Run: headless pygame with SDL's dummy video driver; simulated clock (each Clock.tick advances the game by its frame time, no real sleeping); random seed 0; keys injected as events and as key.get_pressed() state; mouse plan: one left click at the window centre at the start of phase 2, then a move to the lower-right quarter at the start of phase 3.
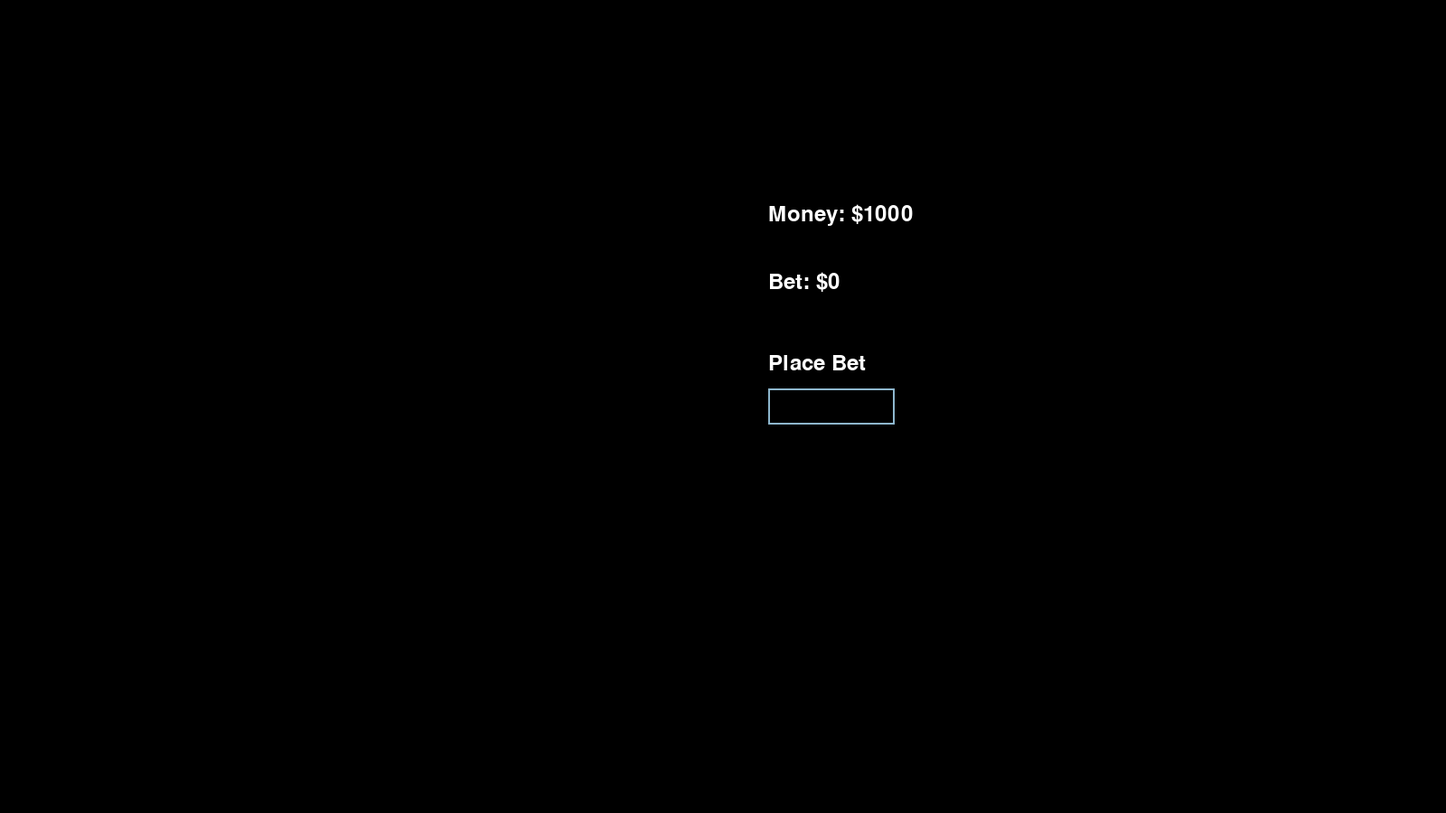
Frame 1 of 4 · flips 1–60 · no input
Frame 2 of 4 · flips 61–180 · clicked the window centre · tapped SPACE, RETURN · held RIGHT (→), D · screen unchanged from frame 1, image omitted
Frame 3 of 4 · flips 181–300 · moved the mouse to the lower-right quarter · held DOWN (↓), S · screen unchanged from frame 2, image omitted
Frame 4 of 4 · flips 301–420 · held LEFT (←), A, UP (↑), W · screen unchanged from frame 3, image omitted

The pygame program that drew these frames:

import pygame
import random
import sys

class Task:
    def __init__(self, location):
        self.location = location
        self.complete = False

    def isComplete(self):
        return self.complete

    def getLocation(self):
        return self.location

    def run(self):
        pass

class Stocks(Task):
    def __init__(self, location, money):
        super().__init__(location)
        self.money = money
        self.needlePos = 300
        self.xPos = 0
        self.positions = [(self.xPos, self.needlePos)]
        self.bet = 0
        self.game_started = False
        self.previous_needle_pos = self.needlePos

    def run(self):
        pygame.init()
        width, height = 1600, 900
        screen = pygame.display.set_mode((width, height))
        pygame.display.set_caption("Stock Market Simulation")

        font = pygame.font.SysFont(None, 36)
        bet_font = pygame.font.SysFont(None, 48)
        big_win_font = pygame.font.SysFont(None, 72)
        loser_font = pygame.font.SysFont(None, 72)
    
        clock = pygame.time.Clock()

        input_box = pygame.Rect(width // 2 + 50, height // 2 - 20, 140, 40)
        color_inactive = pygame.Color('lightskyblue3')
        color_active = pygame.Color('dodgerblue2')
        color = color_inactive
        active = False
        text = ''

        place_bet_surface = font.render("Place Bet", True, pygame.Color('white'))

        while True:
            screen.fill((0, 0, 0))
        
            for event in pygame.event.get():
                if event.type == pygame.QUIT:
                    pygame.quit()
                    sys.exit()
                if event.type == pygame.MOUSEBUTTONDOWN:
                    if input_box.collidepoint(event.pos):
                        active = True
                        color = color_active
                    else:
                        active = False
                        color = color_inactive
                if event.type == pygame.KEYDOWN:
                    if active:
                        if event.key == pygame.K_RETURN:
                            if text.isdigit() and int(text) <= self.money:
                                self.bet = int(text)
                                self.money -= self.bet
                                self.game_started = True
                            text = ''
                        elif event.key == pygame.K_BACKSPACE:
                            text = text[:-1]
                        else:
                            text += event.unicode

            screen.blit(place_bet_surface, (width // 2 + 50, height // 2 - 60))

            pygame.draw.rect(screen, color, input_box, 2)
            txt_surface = bet_font.render(text, True, pygame.Color('white'))
            screen.blit(txt_surface, (input_box.x + 5, input_box.y + 5))
            pygame.draw.rect(screen, color, input_box, 2)

            money_surface = font.render(f"Money: ${self.money}", True, pygame.Color('white'))
            screen.blit(money_surface, (width // 2 + 50, height // 4))

            bet_surface = font.render(f"Bet: ${self.bet}", True, pygame.Color('white'))
            screen.blit(bet_surface, (width // 2 + 50, height // 3))

            if self.money <= 0:
                loser_surface = loser_font.render("LOSER!", True, pygame.Color('red'))
                screen.blit(loser_surface, (width // 2 - loser_surface.get_width() // 2, height // 2))
                pygame.display.flip()
                pygame.time.wait(2000)
                self.reset_game()
                continue

            if self.money >= 2000:
                big_win_surface = big_win_font.render("Big Wins!", True, pygame.Color('green'))
                screen.blit(big_win_surface, (width // 2 - big_win_surface.get_width() // 2, height // 2))
                pygame.display.flip()
                pygame.time.wait(2000)
                pygame.quit()
                sys.exit()

            if self.game_started:
                self.game_loop(screen, clock, width, height)

            pygame.display.flip()
            clock.tick(30)

    def game_loop(self, screen, clock, width, height):
        fluctuationRange = 10
        while self.xPos < width // 2:
            screen.fill((0, 0, 0))
            for event in pygame.event.get():
                if event.type == pygame.QUIT:
                    pygame.quit()
                    sys.exit()

            marketTrend = random.choice([1, -1])
            fluctuation = random.randint(0, fluctuationRange) * marketTrend

            self.needlePos += fluctuation
            if self.needlePos < 0:
                self.needlePos = 0
            elif self.needlePos > height:
                self.needlePos = height

            self.previous_needle_pos = self.needlePos

            xFluctuation = random.randint(1, 5)
            self.xPos += xFluctuation

            self.positions.append((self.xPos, self.needlePos))

            for i in range(1, len(self.positions)):
                pygame.draw.line(screen, (255, 0, 0), self.positions[i-1], self.positions[i], 2)

            font = pygame.font.SysFont(None, 36)
            money_surface = font.render(f"Money: ${self.money}", True, pygame.Color('white'))
            screen.blit(money_surface, (width // 2 + 50, height // 4))

            bet_surface = font.render(f"Bet: ${self.bet}", True, pygame.Color('white'))
            screen.blit(bet_surface, (width // 2 + 50, height // 3))

            win_condition_text = "Make $2000 to Win!"
            win_condition_surface = font.render(win_condition_text, True, pygame.Color('yellow'))
            screen.blit(win_condition_surface, (width // 2 + 50, height // 2+40))

            pygame.display.flip()
            clock.tick(30)

        self.end_game()

    def end_game(self):
        movement = self.needlePos - 300
    
        if movement > 0:
            self.money += self.bet * (1 + movement / 100)
        elif movement < 0:
            self.money -= self.bet

        self.bet = 0
        self.xPos = 0
        self.needlePos = 300
        self.positions = [(self.xPos, self.needlePos)]
        self.game_started = False

    def reset_game(self):
        self.money = 1000
        self.bet = 0
        self.xPos = 0
        self.needlePos = 300
        self.positions = [(self.xPos, self.needlePos)]
        self.game_started = False

def main():
    test = Stocks("Stock Market", 1000)
    test.run()

if __name__ == "__main__":
    main()
